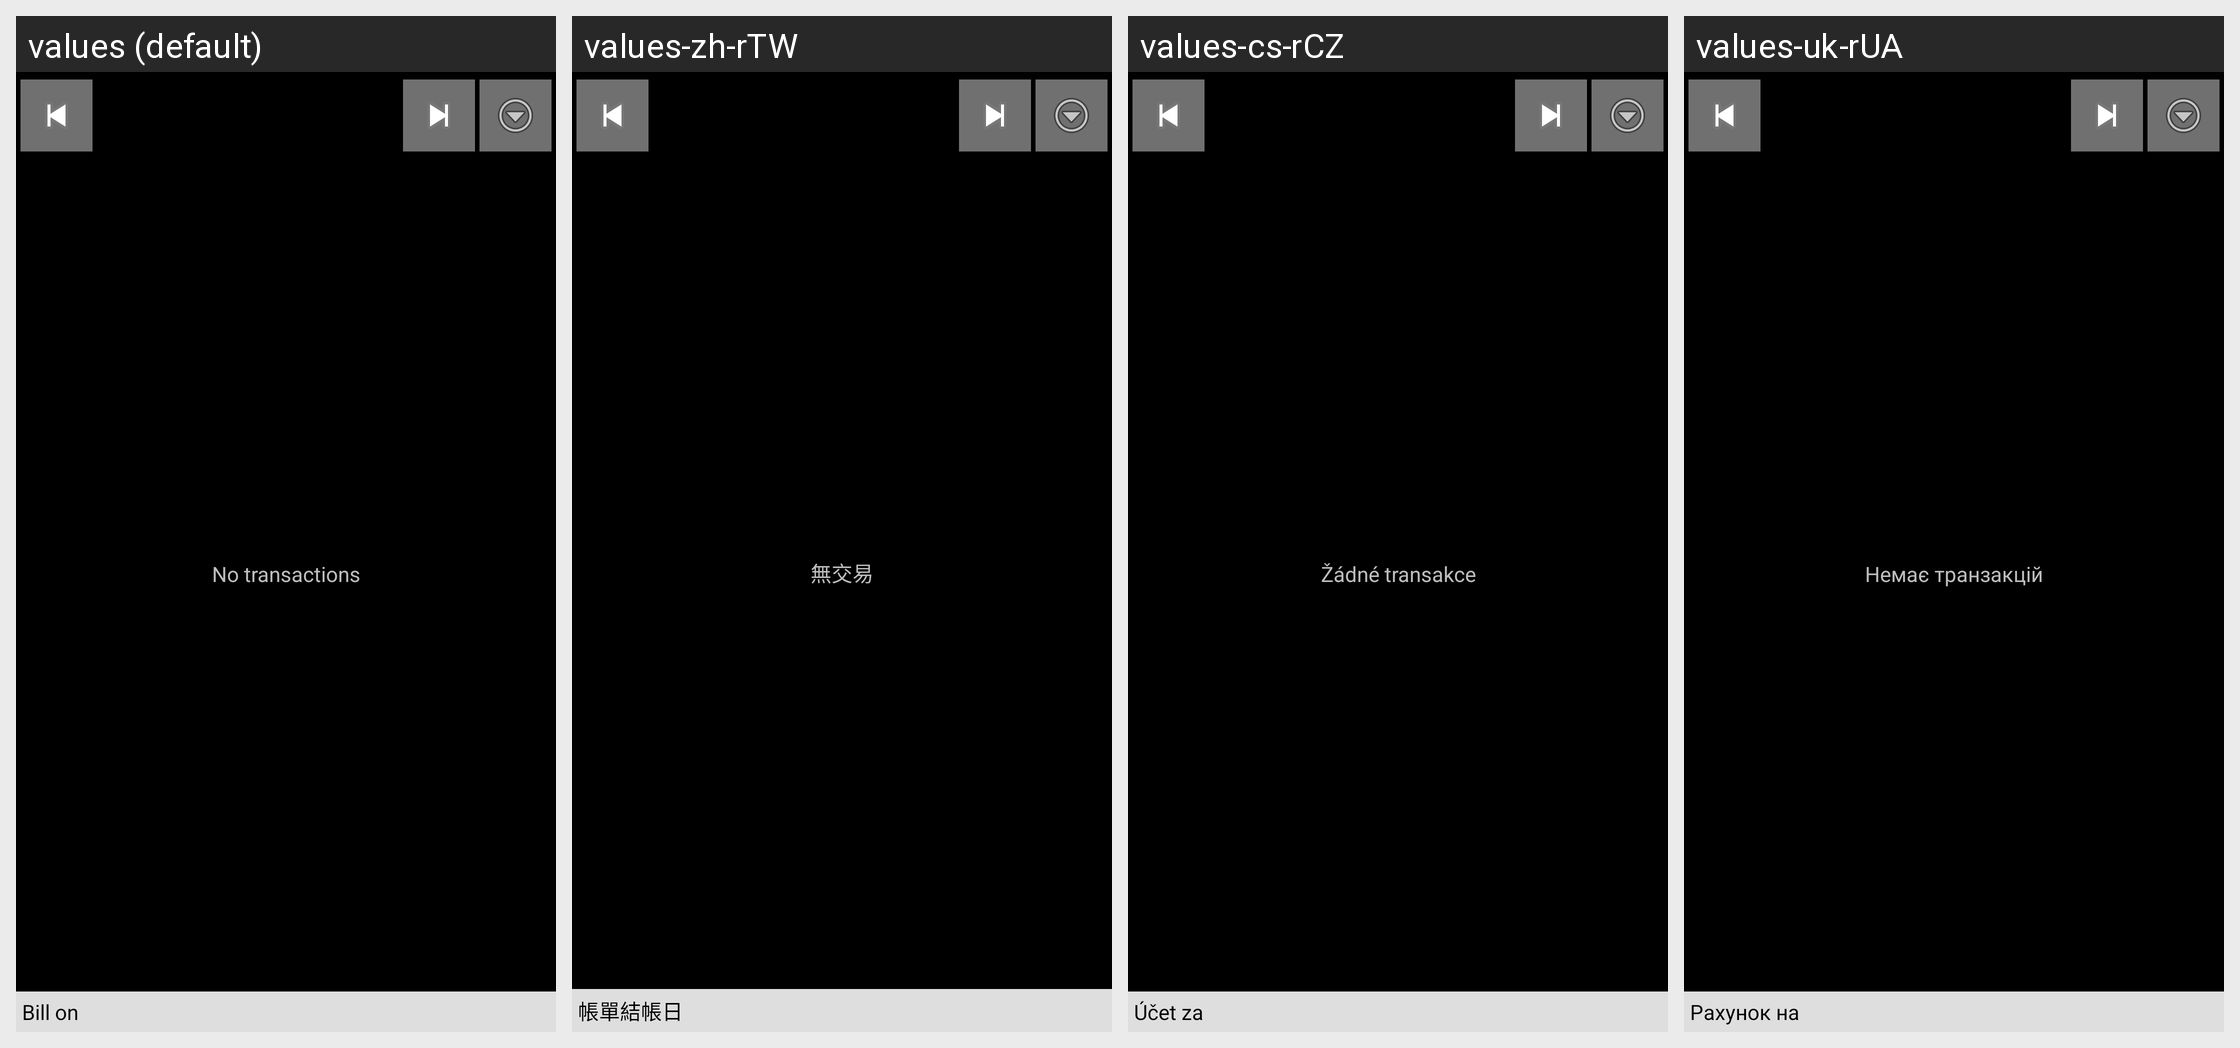

This grid shows one Android layout under several languages. Give, for every string resource on the screen, its name, the default text and each shown locale's text.
Android screen res/layout/monthly_view.xml rendered under 4 locales, left to right: values (default), values-zh-rTW, values-cs-rCZ, values-uk-rUA. Device: Nexus 5 (rendered at 1080×1920; each locale shown at half size, 540×960, under a caption strip naming it); theme AppTheme.
Other locales in the repository, not shown: values-ca, values-da, values-de, values-es, values-fr, values-hu, values-it, values-ko, values-no-rNB, values-pl, values-pt-rBR, values-pt-rPT, values-ro, values-ru, values-sk, values-zh-rCN.
Strings drawn on this screen, with the default value and each locale's value (text and hints the layout hard-codes, and strings that could not be matched under every locale, appear in the picture but are not listed):

no_transactions
  values: No transactions
  values-zh-rTW: 無交易
  values-cs-rCZ: Žádné transakce
  values-uk-rUA: Немає транзакцій

bill_on
  values: Bill on
  values-zh-rTW: 帳單結帳日
  values-cs-rCZ: Účet za
  values-uk-rUA: Рахунок на
